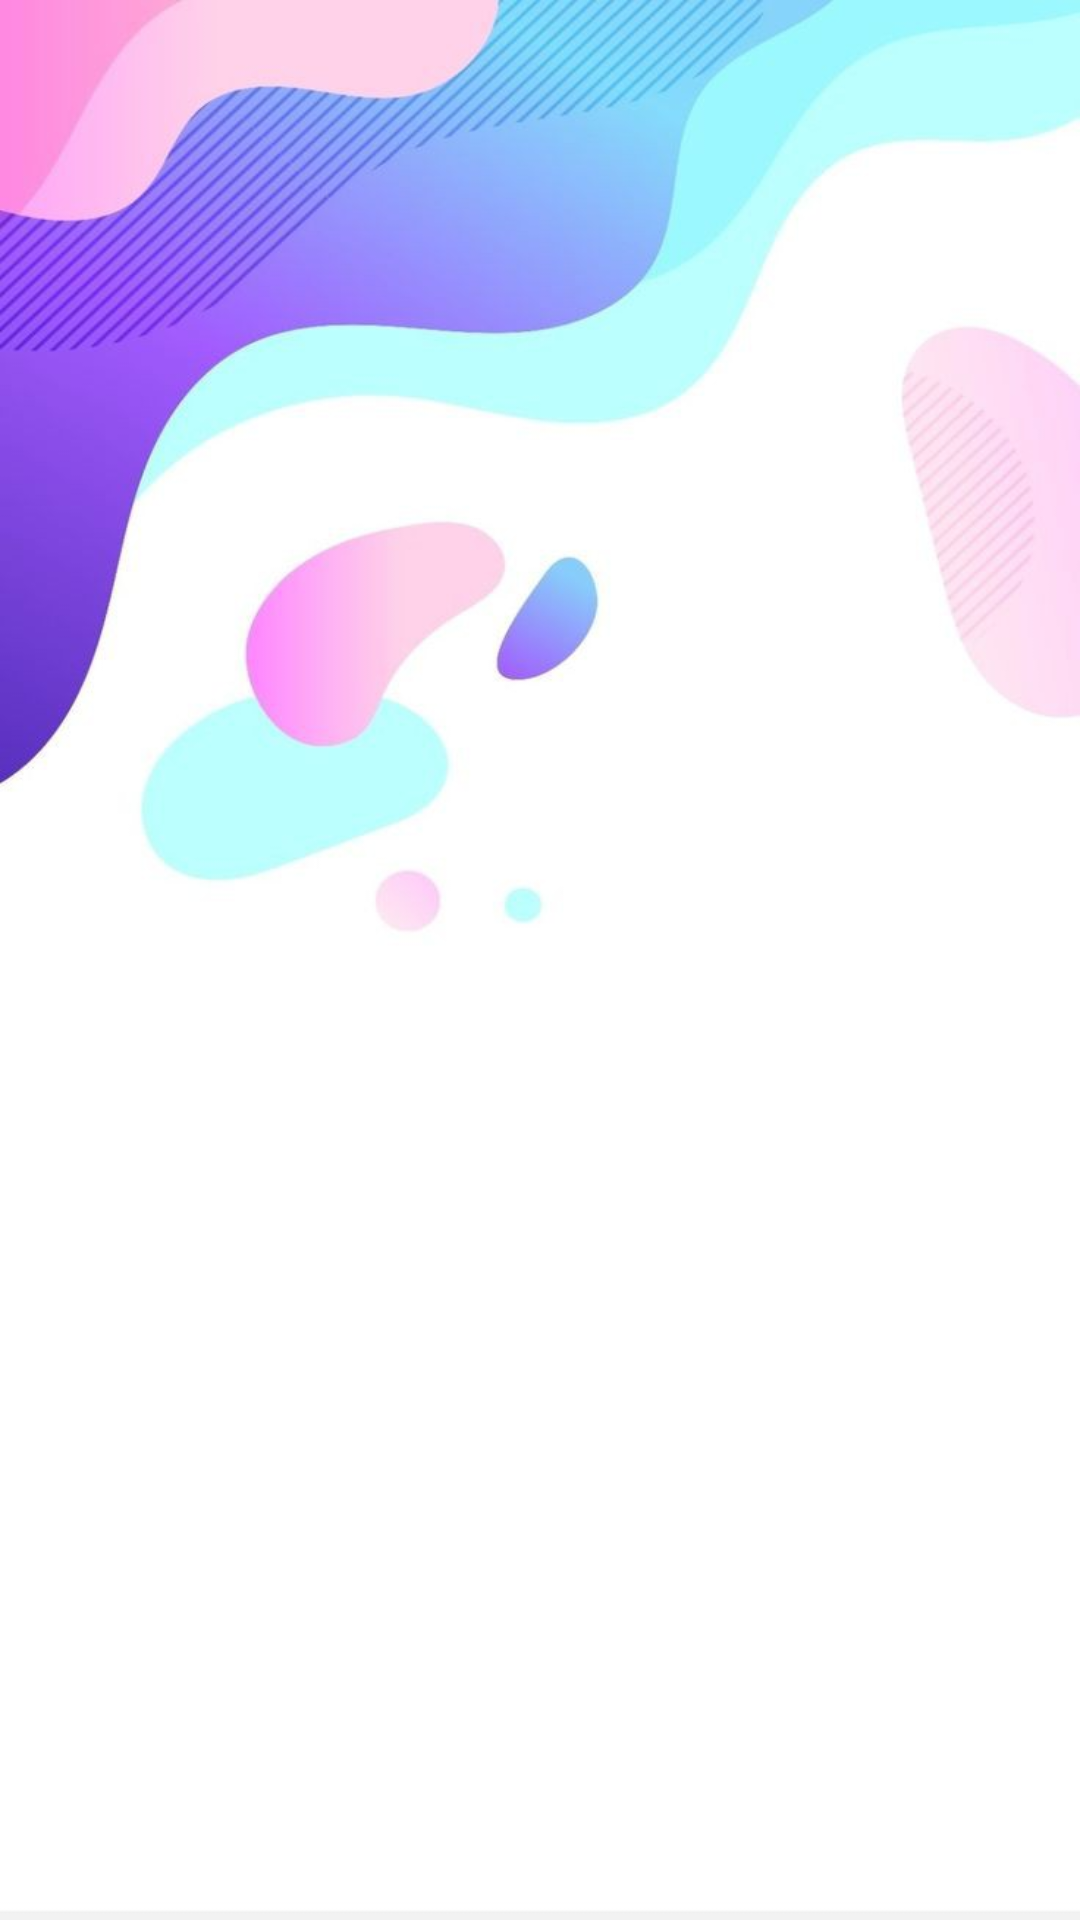

Produce the Android XML layout that renders to this screen, including the resource entries it uses.
<!-- AndroidManifest.xml: application theme Theme.LusoD2 -->
<!-- res/layout/fragment_home.xml -->
<?xml version="1.0" encoding="utf-8"?>
<androidx.constraintlayout.widget.ConstraintLayout xmlns:android="http://schemas.android.com/apk/res/android"
    xmlns:app="http://schemas.android.com/apk/res-auto"
    xmlns:tools="http://schemas.android.com/tools"
    android:layout_width="match_parent"
    android:layout_height="match_parent"
    android:background="@drawable/backgraund2"
    tools:context=".ui.home.HomeFragment"
    >

    <TextView
        android:id="@+id/text_home"
        android:layout_width="match_parent"
        android:layout_height="wrap_content"
        android:layout_marginStart="8dp"
        android:layout_marginTop="8dp"
        android:layout_marginEnd="8dp"
        android:textAlignment="center"
        android:textSize="20sp"
        app:layout_constraintBottom_toBottomOf="parent"
        app:layout_constraintEnd_toEndOf="parent"
        app:layout_constraintStart_toStartOf="parent"
        app:layout_constraintTop_toTopOf="parent" />
</androidx.constraintlayout.widget.ConstraintLayout>
<!-- resources referenced by this layout -->
<resources>
  <!-- drawable backgraund2: png bitmap (drawable, 304855 bytes) -->
  <style name="Theme.LusoD2" parent="Base.Theme.LusoD2" />
  <style name="Base.Theme.LusoD2" parent="Theme.Material3.DayNight.NoActionBar">
          
          
      </style>
</resources>
